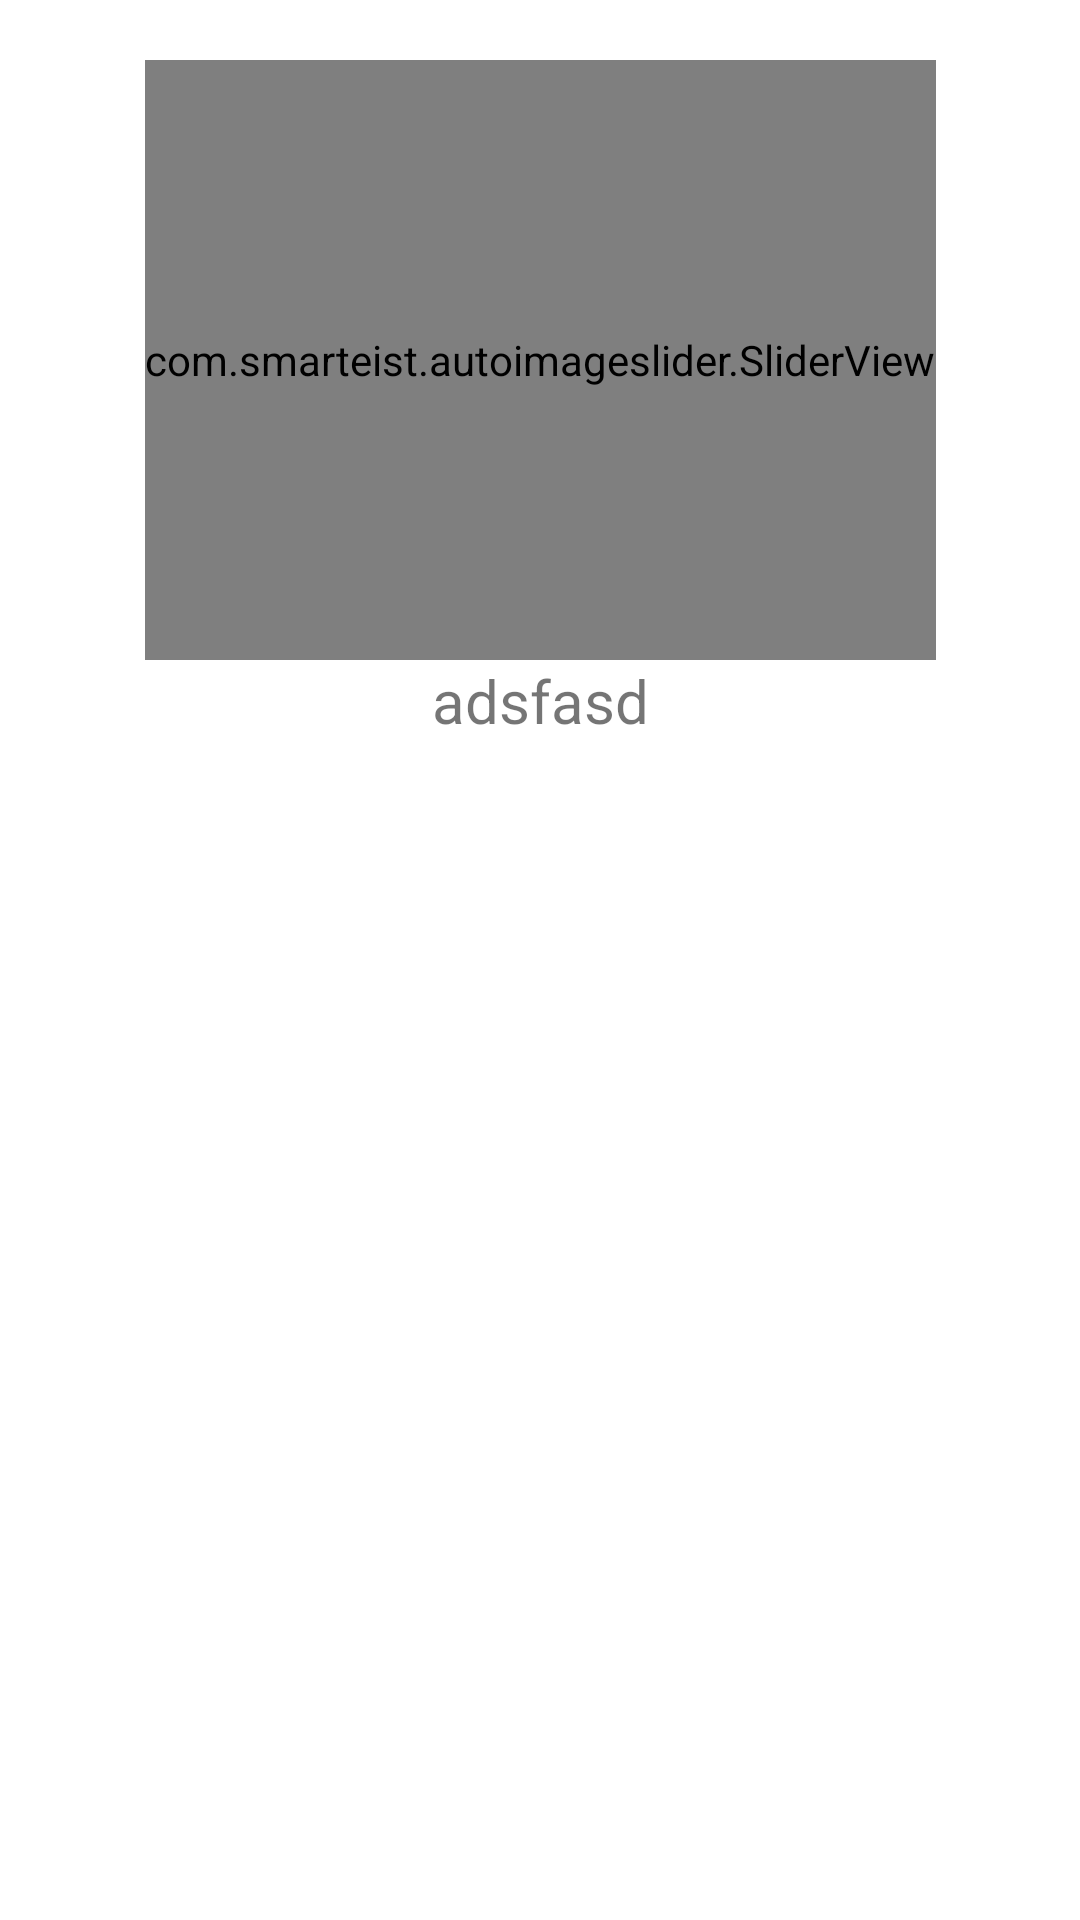

Android layout source for this screen:
<!-- AndroidManifest.xml: application theme Theme.Task3OnGraph -->
<!-- res/layout/activity_home.xml -->
<?xml version="1.0" encoding="utf-8"?>
<androidx.constraintlayout.widget.ConstraintLayout xmlns:android="http://schemas.android.com/apk/res/android"
    xmlns:app="http://schemas.android.com/apk/res-auto"
    xmlns:tools="http://schemas.android.com/tools"
    android:layout_width="match_parent"
    android:layout_height="match_parent"
    tools:context=".HomeActivity">

    <com.smarteist.autoimageslider.SliderView
        android:id="@+id/sliderView"
        android:layout_width="wrap_content"
        app:sliderStartAutoCycle="true"
        android:layout_height="200dp"
        app:layout_constraintEnd_toEndOf="parent"
        android:layout_marginVertical="20dp"
        app:layout_constraintHorizontal_bias="0.5"
        app:layout_constraintStart_toStartOf="parent"
        app:layout_constraintTop_toTopOf="parent" />

    <TextView
        android:id="@+id/userDetails"
        android:layout_width="wrap_content"
        android:layout_height="wrap_content"
        android:text="adsfasd"
        android:textSize="20dp"
        app:layout_constraintEnd_toEndOf="parent"
        app:layout_constraintStart_toStartOf="parent"
        app:layout_constraintTop_toBottomOf="@+id/sliderView" />

    <androidx.recyclerview.widget.RecyclerView
        android:id="@+id/homeRV"
        android:layout_width="match_parent"
        android:layout_height="0dp"
        app:layout_constraintBottom_toBottomOf="parent"
        app:layout_constraintTop_toBottomOf="@+id/userDetails" />

</androidx.constraintlayout.widget.ConstraintLayout>
<!-- resources referenced by this layout -->
<resources>
  <style name="Theme.Task3OnGraph" parent="Theme.MaterialComponents.DayNight.DarkActionBar">
          
          <item name="colorPrimary">@color/purple_500</item>
          <item name="colorPrimaryVariant">@color/purple_700</item>
          <item name="colorOnPrimary">@color/white</item>
          
          <item name="colorSecondary">@color/teal_200</item>
          <item name="colorSecondaryVariant">@color/teal_700</item>
          <item name="colorOnSecondary">@color/black</item>
          
          <item name="android:statusBarColor" tools:targetApi="l">?attr/colorPrimaryVariant</item>
          
      </style>
  <!-- not gathered from this repository: default colours our renderer supplied (Android Studio template values) -->
  <color name="purple_500">#FF6200EE</color>
  <color name="purple_700">#FF3700B3</color>
  <color name="teal_200">#FF03DAC5</color>
  <color name="teal_700">#FF018786</color>
  <color name="black">#FF000000</color>
  <color name="white">#FFFFFFFF</color>
</resources>
